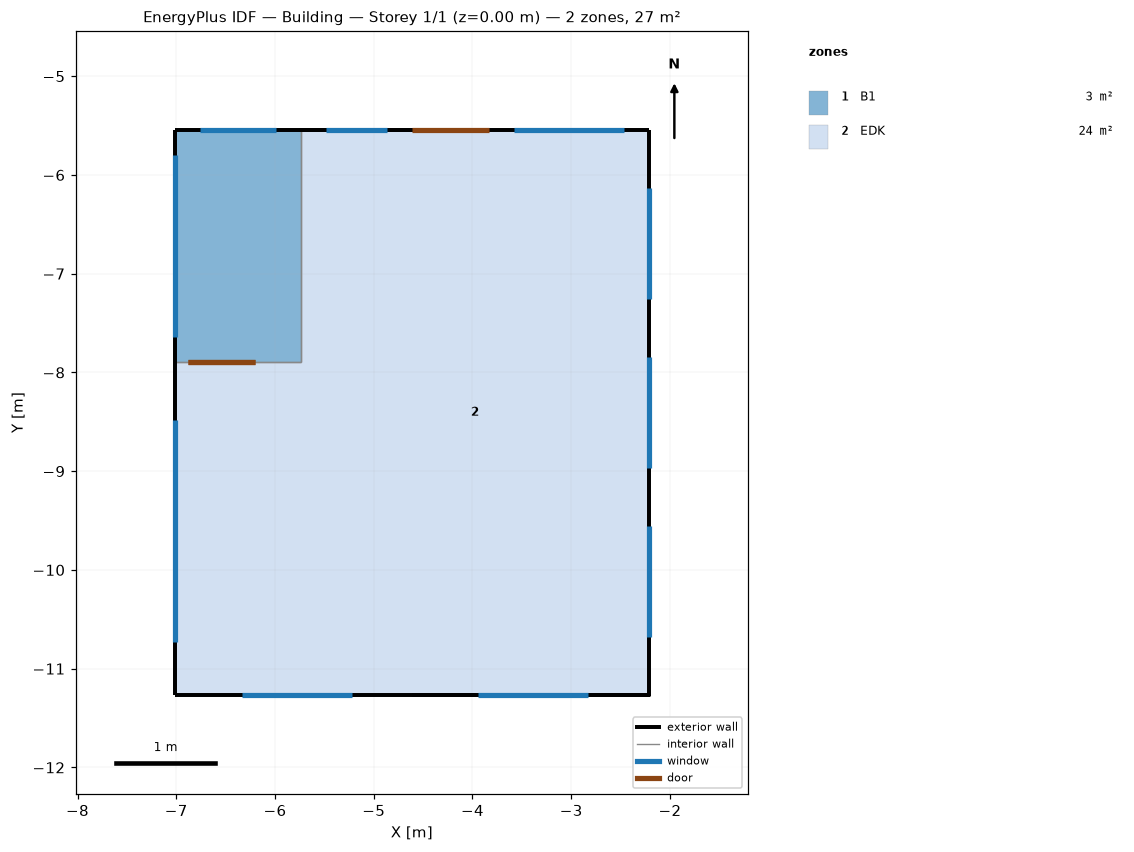
=== STOREY PLAN SPEC (per zone: floor XY polygon, exterior-wall plan segments, windows/doors) ===
zone 1: B1  (3.0 m²)
  floor: (-5.74, -5.55) (-5.74, -7.89) (-7.01, -7.89) (-7.01, -5.55)
  exterior wall: (-7.01, -5.55) – (-7.01, -7.89)  [2.3 m]
    window: (-7.01, -5.80) – (-7.01, -7.64)  [0.8 m²]
  exterior wall: (-5.74, -5.55) – (-7.01, -5.55)  [1.3 m]
    window: (-5.99, -5.55) – (-6.76, -5.55)  [0.3 m²]
  interior walls: 2
zone 2: EDK  (24.5 m²)
  floor: (-5.74, -7.89) (-5.74, -11.27) (-7.01, -11.27) (-7.01, -7.89)
  floor: (-2.21, -5.55) (-2.21, -11.27) (-5.74, -11.27) (-5.74, -5.55)
  exterior wall: (-7.01, -11.27) – (-2.21, -11.27) – (-4.61, -11.27)  [7.2 m]
    window: (-3.95, -11.27) – (-2.83, -11.27)  [1.7 m²]
    window: (-6.34, -11.27) – (-5.22, -11.27)  [1.7 m²]
  exterior wall: (-7.01, -7.89) – (-7.01, -11.27)  [3.4 m]
    window: (-7.01, -8.48) – (-7.01, -10.73)  [3.4 m²]
  exterior wall: (-2.21, -5.55) – (-5.74, -5.55) – (-4.61, -5.55)  [4.6 m]
    door: (-3.83, -5.55) – (-4.61, -5.55)  [1.6 m²]
    window: (-4.86, -5.55) – (-5.49, -5.55)  [0.9 m²]
    window: (-2.46, -5.55) – (-3.58, -5.55)  [1.7 m²]
  exterior wall: (-2.21, -11.27) – (-2.21, -5.55)  [5.7 m]
    window: (-2.21, -10.68) – (-2.21, -9.56)  [1.7 m²]
    window: (-2.21, -8.97) – (-2.21, -7.85)  [1.7 m²]
    window: (-2.21, -7.26) – (-2.21, -6.14)  [1.7 m²]
  interior walls: 2

=== DERIVED (storey summary) ===
Building: Building
Storey: 1 of 1  (floor level z = 0.00 m)
Storey gross floor area: 27.5 m²
Zones on this storey: 2
  - B1: floor 3.0 m²; exterior wall 3.6 m (8.8 m²); 2 window(s) 1.1 m²; WWR 12.6%
  - EDK: floor 24.5 m²; exterior wall 20.9 m (42.8 m²); 8 window(s) 14.4 m²; WWR 33.6%; 1 door(s)
Zone adjacency (shared interzone walls):
  - B1 ↔ EDK